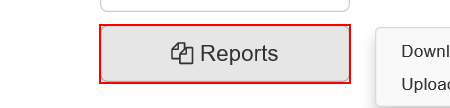
Task: Robotic Enterprise Framework
Workflow: System1_NaigateTo_UploadYearlyReport

Step 1: click on the button 'Reports'

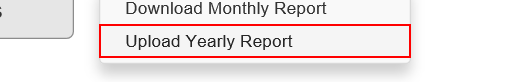
Step 2: click on the link 'Upload Yearly Report'
